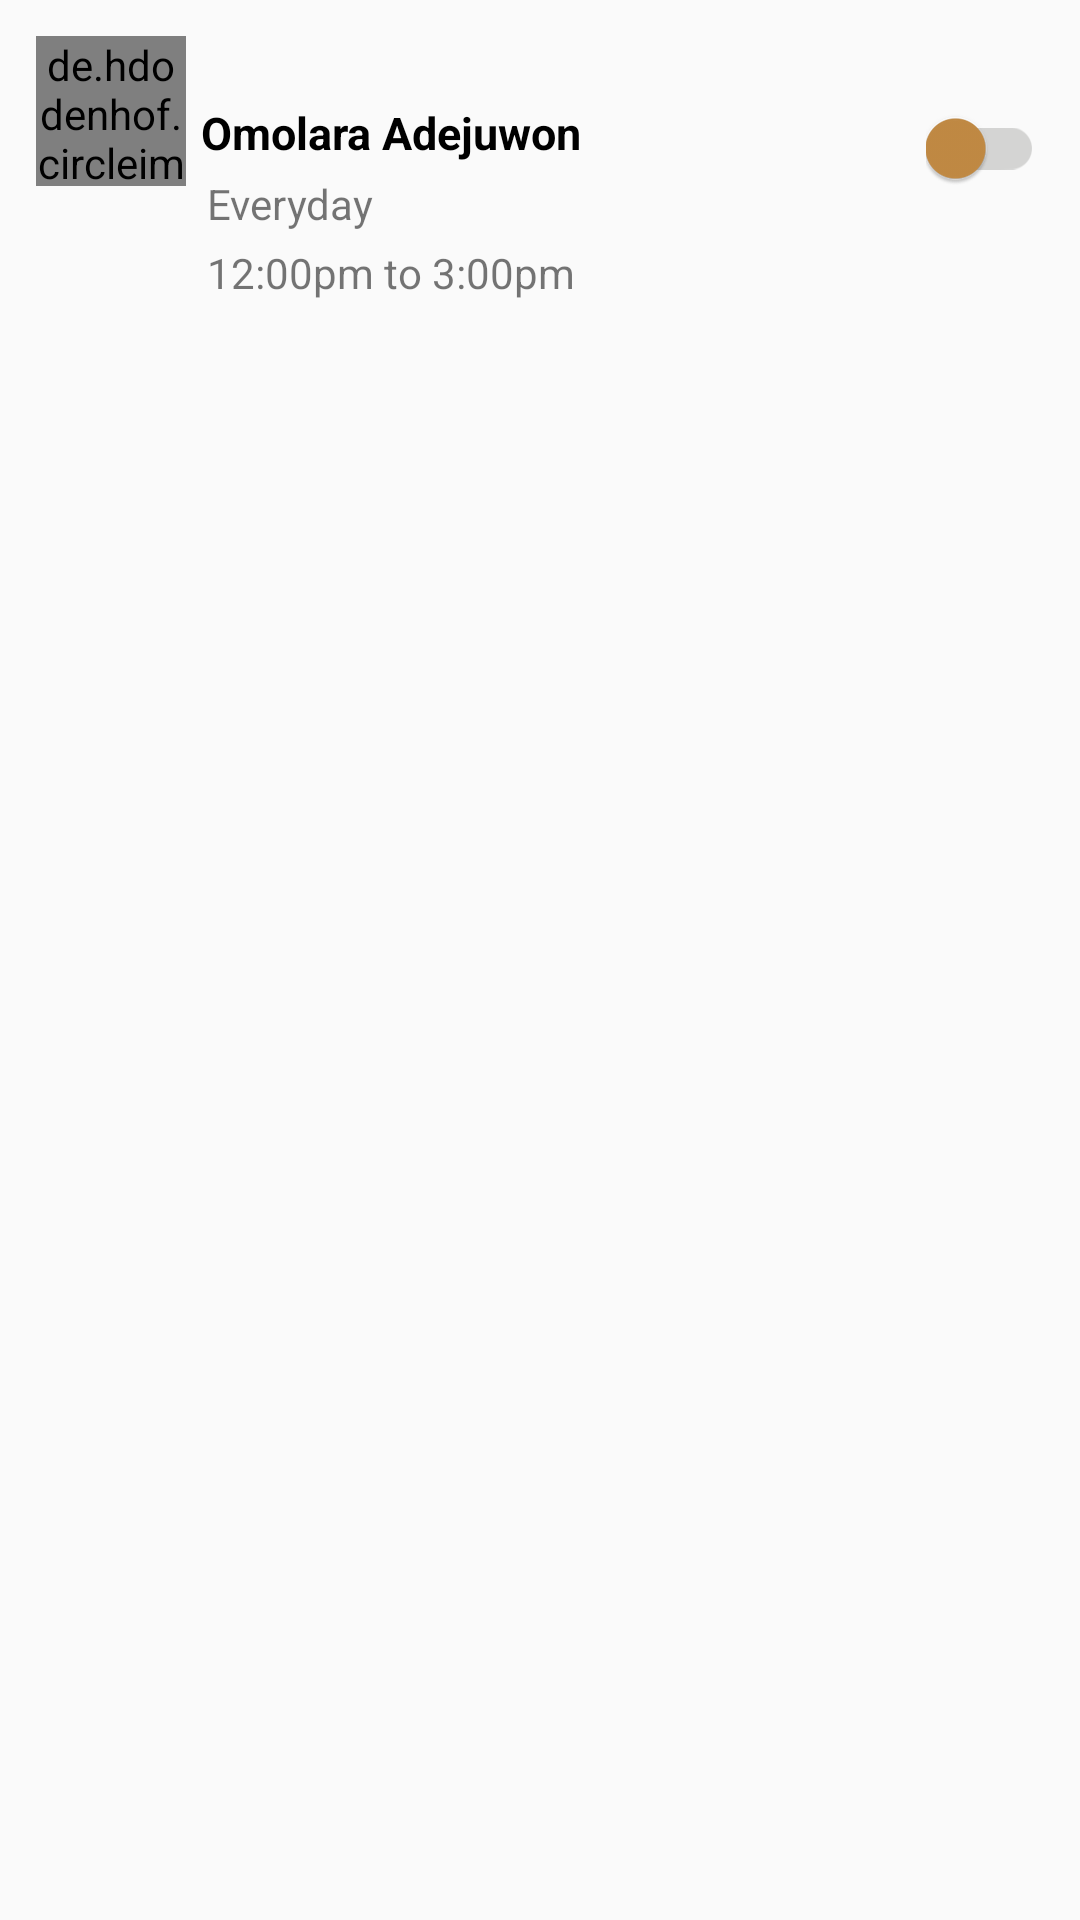

Layout XML and referenced resources for this Android screen:
<!-- AndroidManifest.xml: application theme AppTheme -->
<!-- res/layout/keyholder_list.xml -->
<?xml version="1.0" encoding="utf-8"?>
<LinearLayout xmlns:android="http://schemas.android.com/apk/res/android"
              xmlns:app="http://schemas.android.com/apk/res-auto"
              android:layout_width="match_parent"
              android:layout_height="match_parent"
              android:orientation="horizontal"
              android:padding="12dp">

    <de.hdodenhof.circleimageview.CircleImageView
        android:layout_width="50dp"
        android:layout_height="50dp"
        android:scaleType="centerCrop"
        android:src="@drawable/omolara"/>

    <RelativeLayout
        android:layout_width="match_parent"
        android:layout_height="wrap_content"
        android:layout_marginLeft="5dp"
        android:layout_marginRight="25dp"
        android:layout_weight="1">

        <TextView
            android:id="@+id/name"
            android:layout_width="match_parent"
            android:layout_height="wrap_content"
            android:layout_marginBottom="2dp"
            android:layout_marginTop="19dp"
            android:text="Omolara Adejuwon"
            android:textColor="#000"
            android:textSize="15dp"
            android:textStyle="bold"/>

        <TextView
            android:id="@+id/days"
            android:layout_width="match_parent"
            android:layout_height="wrap_content"
            android:layout_below="@id/name"
            android:layout_margin="2dp"
            android:text="Everyday"/>

        <TextView
            android:id="@+id/time"
            android:layout_width="match_parent"
            android:layout_height="wrap_content"
            android:layout_below="@id/days"
            android:layout_margin="2dp"
            android:text="12:00pm to 3:00pm"/>


    </RelativeLayout>

    
    <android.support.v7.widget.SwitchCompat
        android:id="@+id/status"
        android:layout_width="wrap_content"
        android:layout_height="wrap_content"
        android:layout_marginTop="24dp"
        android:focusable="false"
        app:thumbTint="@color/anzac"
        app:trackTint="@color/greenWhite"/>
</LinearLayout>
<!-- resources referenced by this layout -->
<resources>
  <color name="anzac">#C38B44 </color>
  <color name="greenWhite">#D4D4D3 </color>
  <!-- drawable omolara: jpg bitmap (drawable, 154166 bytes) -->
  <style name="AppTheme" parent="Theme.AppCompat.Light.DarkActionBar">
          
          <item name="colorPrimary">@color/darkTangerine</item>
          <item name="colorPrimaryDark">@color/butterCup</item>
          <item name="colorAccent">@color/superNova</item>
  
      </style>
  <color name="darkTangerine">#F4AC0F </color>
  <color name="butterCup">#D5971A </color>
  <color name="superNova">#FFBF36 </color>
</resources>
